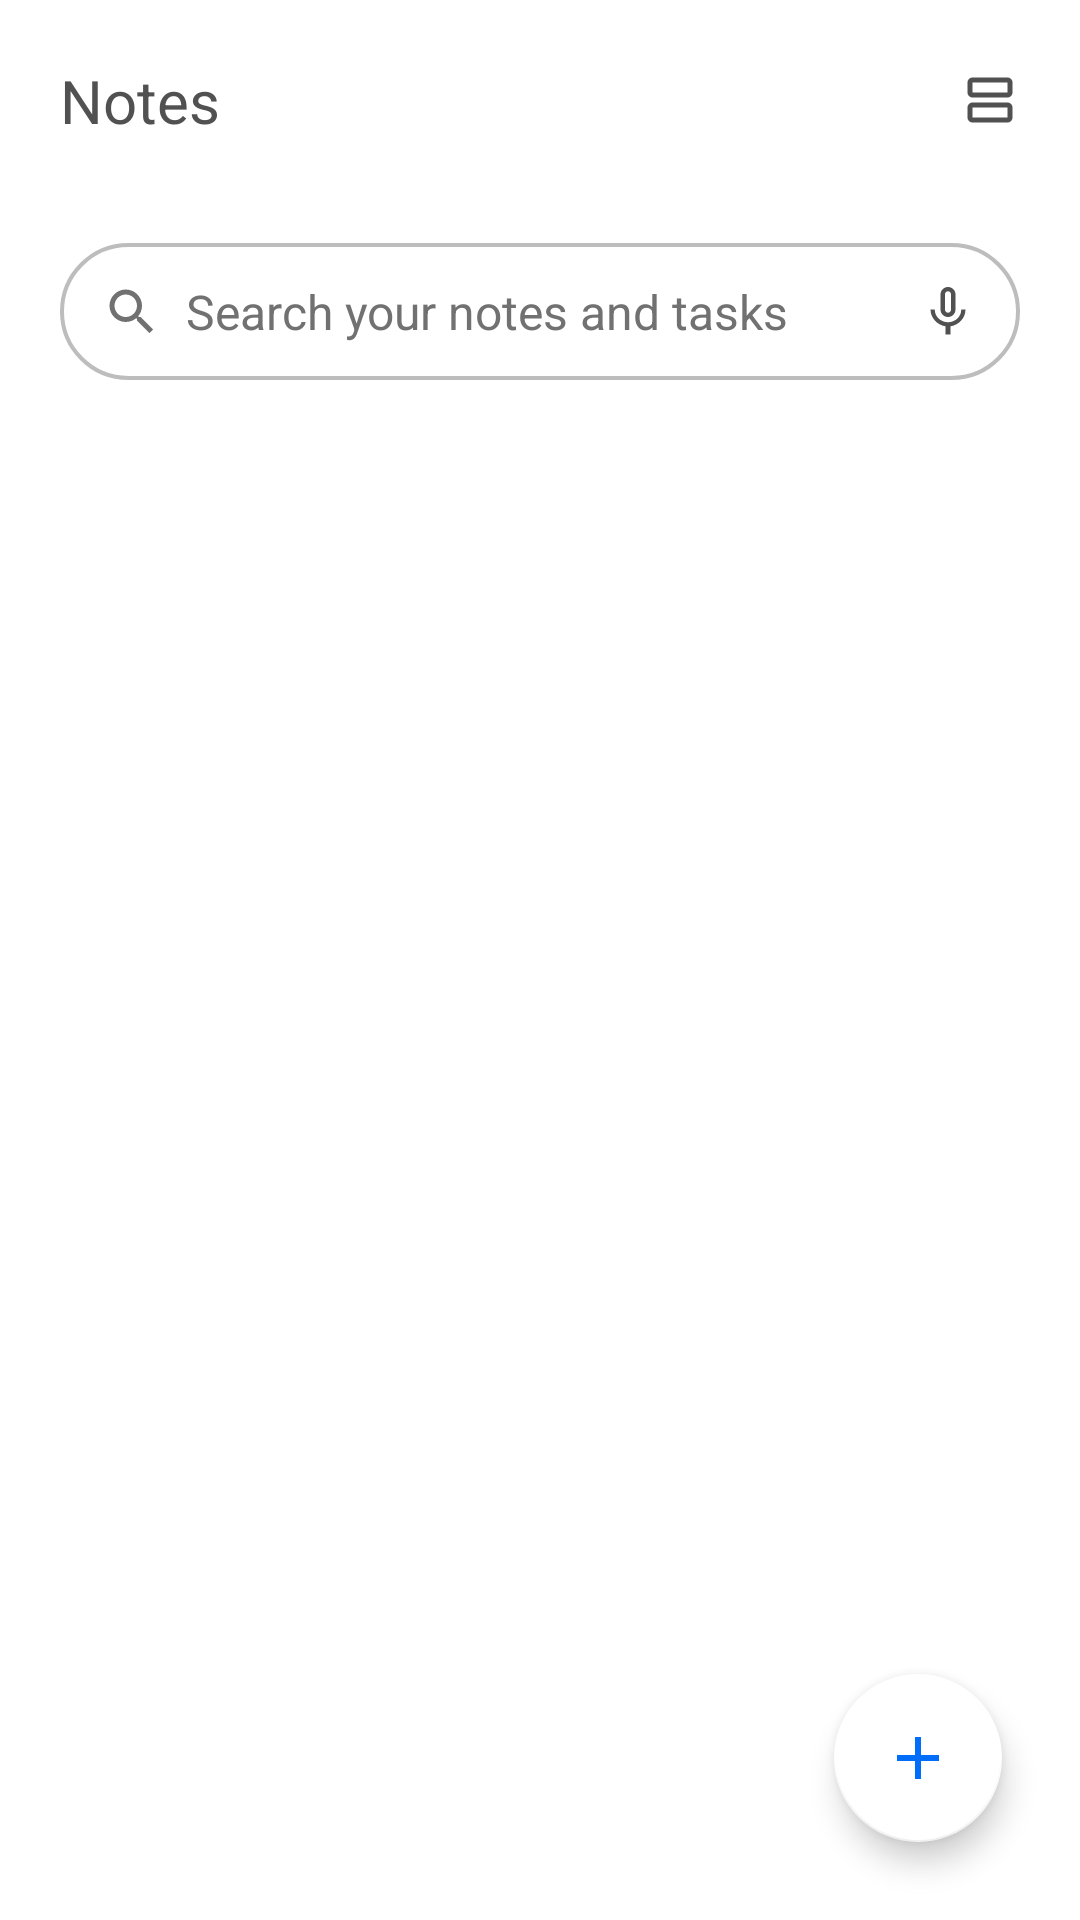

Here is an Android app screen rendered from its layout file. Give the layout XML and the strings, colors and styles it references.
<!-- AndroidManifest.xml: application theme LanscapeTheme -->
<!-- res/layout/main.xml -->
<?xml version="1.0" encoding="utf-8"?>
<androidx.coordinatorlayout.widget.CoordinatorLayout
    xmlns:android="http://schemas.android.com/apk/res/android"
    xmlns:app="http://schemas.android.com/apk/res-auto"
    xmlns:tools="http://schemas.android.com/tools"
    android:id="@+id/main"
    android:layout_width="match_parent"
    android:layout_height="match_parent"
    android:background="@color/whiteColor"
    tools:context=".activities.MainActivity">

    <com.google.android.material.appbar.AppBarLayout
        android:id="@+id/app_bar_layout"
        android:layout_width="match_parent"
        android:layout_height="wrap_content"
        android:elevation="0dp"
        app:elevation="0dp"
        android:theme="@style/ThemeOverlay.MaterialComponents.Light"
        android:background="@color/whiteColor"
        android:fitsSystemWindows="true"
        android:animateLayoutChanges="false">

        <LinearLayout
            android:id="@+id/lin_header"
            android:layout_width="match_parent"
            android:layout_height="wrap_content"
            android:orientation="horizontal"
            android:paddingStart="20dp"
            android:paddingEnd="20dp"
            android:paddingTop="20dp"
            android:paddingBottom="8dp"
            android:visibility="visible"
            app:layout_scrollFlags="scroll|enterAlways">

            <TextView
                android:id="@+id/tv_greet"
                android:layout_width="0dp"
                android:layout_height="wrap_content"
                android:layout_weight="1"
                android:text="@string/greet"
                android:textColor="@color/textAndIconColor"
                android:textSize="20sp" />

            <ImageView
                android:id="@+id/img_more"
                android:layout_width="20dp"
                android:layout_height="20dp"
                android:layout_gravity="center"
                android:contentDescription="@string/img_more_desc"
                android:src="@drawable/ic_list_view" />
        </LinearLayout>

        <androidx.constraintlayout.widget.ConstraintLayout
            android:id="@+id/con_searchbar"
            android:layout_width="match_parent"
            android:layout_height="wrap_content"
            android:layout_marginTop="26dp"
            android:layout_marginStart="20dp"
            android:layout_marginEnd="20dp"
            android:layout_marginBottom="5dp"
            android:background="@drawable/stroke_and_corner"
            android:visibility="visible"
            app:layout_scrollFlags="scroll|enterAlways">

            <ImageView
                android:id="@+id/img_search"
                android:layout_width="20dp"
                android:layout_height="20dp"
                android:layout_marginStart="14dp"
                android:layout_marginTop="2dp"
                android:layout_marginBottom="2dp"
                android:contentDescription="@string/img_search_desc"
                android:src="@drawable/ic_search"
                app:layout_constraintStart_toStartOf="parent"
                app:layout_constraintTop_toTopOf="parent"
                app:layout_constraintBottom_toBottomOf="parent" />

            <EditText
                android:id="@+id/edt_search"
                android:layout_width="0dp"
                android:layout_height="wrap_content"
                android:layout_marginTop="4dp"
                android:layout_marginBottom="4dp"
                android:background="@null"
                android:hint="@string/search_hint"
                android:imeOptions="actionSearch"
                android:importantForAutofill="no"
                android:inputType="text"
                android:padding="8dp"
                android:singleLine="true"
                android:textSize="16sp"
                android:textColor="@color/textAndIconColor"
                android:textColorHint="@color/hintAndIconLowContrastColor"
                android:textColorHighlight="@color/textHighlightColor"
                app:layout_constraintBottom_toBottomOf="parent"
                app:layout_constraintEnd_toStartOf="@id/img_mic"
                app:layout_constraintStart_toEndOf="@id/img_search"
                app:layout_constraintTop_toTopOf="parent"
                tools:ignore="TouchTargetSizeCheck,VisualLintTextFieldSize" />

            <ImageView
                android:id="@+id/img_mic"
                android:layout_width="20dp"
                android:layout_height="20dp"
                android:layout_marginEnd="14dp"
                android:layout_marginTop="2dp"
                android:layout_marginBottom="2dp"
                android:contentDescription="@string/img_voice_desc"
                android:src="@drawable/ic_mic"
                app:layout_constraintEnd_toEndOf="parent"
                app:layout_constraintTop_toTopOf="parent"
                app:layout_constraintBottom_toBottomOf="parent" />

        </androidx.constraintlayout.widget.ConstraintLayout>

        <LinearLayout
            android:id="@+id/lin_multi_select_toolbar"
            android:layout_width="match_parent"
            android:layout_height="60dp"
            android:orientation="horizontal"
            android:paddingStart="20dp"
            android:paddingEnd="20dp"
            android:gravity="center_vertical"
            android:visibility="gone"
            android:background="@color/whiteColor"
            tools:visibility="visible">

            <ImageView
                android:id="@+id/img_select_all"
                android:layout_width="24dp"
                android:layout_height="24dp"
                android:contentDescription="@string/select_all_desc"
                android:src="@drawable/ic_select_all"
                android:layout_marginEnd="12dp"
                app:tint="@color/textAndIconColor" />

            <TextView
                android:id="@+id/tv_selected_count"
                android:layout_width="0dp"
                android:layout_height="wrap_content"
                android:text="0 selected"
                android:textSize="16sp"
                android:textColor="@color/textAndIconColor"
                android:layout_weight="1"
                tools:ignore="HardcodedText" />

            <ImageView
                android:id="@+id/img_pin"
                android:layout_width="wrap_content"
                android:layout_height="24dp"
                android:layout_marginEnd="20dp"
                android:src="@drawable/ic_pin" />

            <ImageView
                android:id="@+id/img_share"
                android:layout_width="24dp"
                android:layout_height="24dp"
                android:visibility="gone"
                android:layout_marginEnd="20dp"
                android:src="@drawable/ic_share"/>

            <ImageView
                android:id="@+id/img_delete"
                android:layout_width="24dp"
                android:layout_height="24dp"
                android:contentDescription="@string/delete"
                android:src="@drawable/ic_delete" />
        </LinearLayout>

        <View
            android:id="@+id/view_hor_line"
            android:layout_width="match_parent"
            android:layout_height="1dp"
            android:background="@color/strokeAndBorderColor"
            android:visibility="gone"
            tools:visibility="visible"/>

    </com.google.android.material.appbar.AppBarLayout>

    <androidx.recyclerview.widget.RecyclerView
        android:id="@+id/notes_recycler_view"
        android:layout_width="match_parent"
        android:layout_height="match_parent"
        android:clipToPadding="false"
        android:overScrollMode="never"
        android:paddingStart="10dp"
        android:paddingTop="8dp"
        android:paddingEnd="20dp"
        android:paddingBottom="8dp"
        app:layout_behavior="@string/appbar_scrolling_view_behavior" />

    <LinearLayout
        android:id="@+id/lin_empty_state"
        android:layout_width="match_parent"
        android:layout_height="wrap_content"
        android:orientation="vertical"
        android:layout_gravity="center"
        android:gravity="center"
        android:visibility="gone"
        tools:visibility="visible">

        <ImageView
            android:id="@+id/img_empty_state"
            android:layout_width="70dp"
            android:layout_height="70dp"
            android:layout_marginTop="20dp"
            android:layout_gravity="center"
            android:contentDescription="@string/empty_state_image_desc"
            android:src="@drawable/notes_empty_state" />

        <TextView
            android:id="@+id/tv_empty_state_text"
            android:layout_width="match_parent"
            android:layout_height="wrap_content"
            android:textAlignment="center"
            android:layout_gravity="center"
            android:textSize="14sp"
            android:textColor="@color/textAndIconColor"
            android:text="@string/empty_notes_indication" />

   </LinearLayout>

    <com.google.android.material.floatingactionbutton.FloatingActionButton
        android:id="@+id/floating_action_button"
        android:layout_width="wrap_content"
        android:layout_height="wrap_content"
        android:layout_gravity="bottom|end"
        android:layout_marginEnd="26dp"
        android:layout_marginBottom="26dp"
        android:clickable="true"
        android:contentDescription="@string/fab_add_desc"
        android:focusable="true"
        app:srcCompat="@drawable/ic_add"
        app:backgroundTint="@color/whiteColor" />

</androidx.coordinatorlayout.widget.CoordinatorLayout>
<!-- resources referenced by this layout -->
<resources>
  <color name="hintAndIconLowContrastColor">#717171</color>
  <color name="strokeAndBorderColor">#BDBDBD</color>
  <color name="textAndIconColor">#515151</color>
  <color name="textHighlightColor">#D3CFCF</color>
  <color name="whiteColor">#FFFFFF</color>
  <!-- drawable ic_add (drawable) -->
  <vector xmlns:android="http://schemas.android.com/apk/res/android"
      android:height="24dp"
      android:tint="@color/colorAccent"
      android:viewportHeight="24"
      android:viewportWidth="24"
      android:width="24dp">
        
      <path android:fillColor="@android:color/white"
          android:pathData="M19,13h-6v6h-2v-6H5v-2h6V5h2v6h6v2z"/>
      
  </vector>
  <!-- drawable ic_delete (drawable) -->
  <vector xmlns:android="http://schemas.android.com/apk/res/android" android:height="24dp"
      android:tint="@color/deleteIconColor" android:viewportHeight="24" android:viewportWidth="24" android:width="24dp">
        
      <path android:fillColor="@android:color/white" android:pathData="M6,19c0,1.1 0.9,2 2,2h8c1.1,0 2,-0.9 2,-2L18,7L6,7v12zM8,9h8v10L8,19L8,9zM15.5,4l-1,-1h-5l-1,1L5,4v2h14L19,4z"/>
      
  </vector>
  <!-- drawable ic_pin (drawable) -->
  <vector xmlns:android="http://schemas.android.com/apk/res/android" android:height="24dp" android:tint="@color/textAndIconColor" android:viewportHeight="24" android:viewportWidth="24" android:width="24dp">
        
      <path android:fillColor="@android:color/white" android:pathData="M14,4v5c0,1.12 0.37,2.16 1,3H9c0.65,-0.86 1,-1.9 1,-3V4H14M17,2H7C6.45,2 6,2.45 6,3c0,0.55 0.45,1 1,1c0,0 0,0 0,0l1,0v5c0,1.66 -1.34,3 -3,3v2h5.97v7l1,1l1,-1v-7H19v-2c0,0 0,0 0,0c-1.66,0 -3,-1.34 -3,-3V4l1,0c0,0 0,0 0,0c0.55,0 1,-0.45 1,-1C18,2.45 17.55,2 17,2L17,2z"/>
      
  </vector>
  <!-- drawable ic_search (drawable) -->
  <vector xmlns:android="http://schemas.android.com/apk/res/android" android:height="24dp"
      android:tint="@color/hintAndIconLowContrastColor" android:viewportHeight="24" android:viewportWidth="24" android:width="24dp">
        
      <path android:fillColor="@android:color/white" android:pathData="M15.5,14h-0.79l-0.28,-0.27C15.41,12.59 16,11.11 16,9.5 16,5.91 13.09,3 9.5,3S3,5.91 3,9.5 5.91,16 9.5,16c1.61,0 3.09,-0.59 4.23,-1.57l0.27,0.28v0.79l5,4.99L20.49,19l-4.99,-5zM9.5,14C7.01,14 5,11.99 5,9.5S7.01,5 9.5,5 14,7.01 14,9.5 11.99,14 9.5,14z"/>
      
  </vector>
  <!-- drawable stroke_and_corner (drawable) -->
  <?xml version="1.0" encoding="utf-8"?>
  <shape xmlns:android="http://schemas.android.com/apk/res/android"
      android:shape="rectangle">
      <solid android:color="@color/whiteColor"/>
      <stroke
          android:width="1.3dp"
          android:color="@color/strokeAndBorderColor"/>
      <corners android:radius="50sp" />
  </shape>
  <string name="delete">Delete</string>
  <string name="empty_notes_indication">Your notes appear here</string>
  <string name="empty_state_image_desc">Illustration for empty state</string>
  <string name="fab_add_desc">Add Note</string>
  <string name="greet">Notes</string>
  <string name="img_more_desc">More Option</string>
  <string name="img_search_desc">Search Icon</string>
  <string name="img_voice_desc">Voice Search</string>
  <string name="search_hint">Search your notes and tasks</string>
  <string name="select_all_desc">Select All</string>
  <style name="LanscapeTheme" parent="Theme.AppCompat.Light.NoActionBar">
          <item name="colorPrimaryDark">@color/colorPrimaryDark</item>
          <item name="colorAccent">@color/colorAccent</item>
          <item name="colorControlHighlight">@color/colorControlHighlight</item>
      </style>
  <color name="colorAccent">#006EF8</color>
  <color name="deleteIconColor">#E74030</color>
  <color name="colorPrimaryDark">#313131</color>
  <color name="colorControlHighlight">#BDBDBD</color>
</resources>
